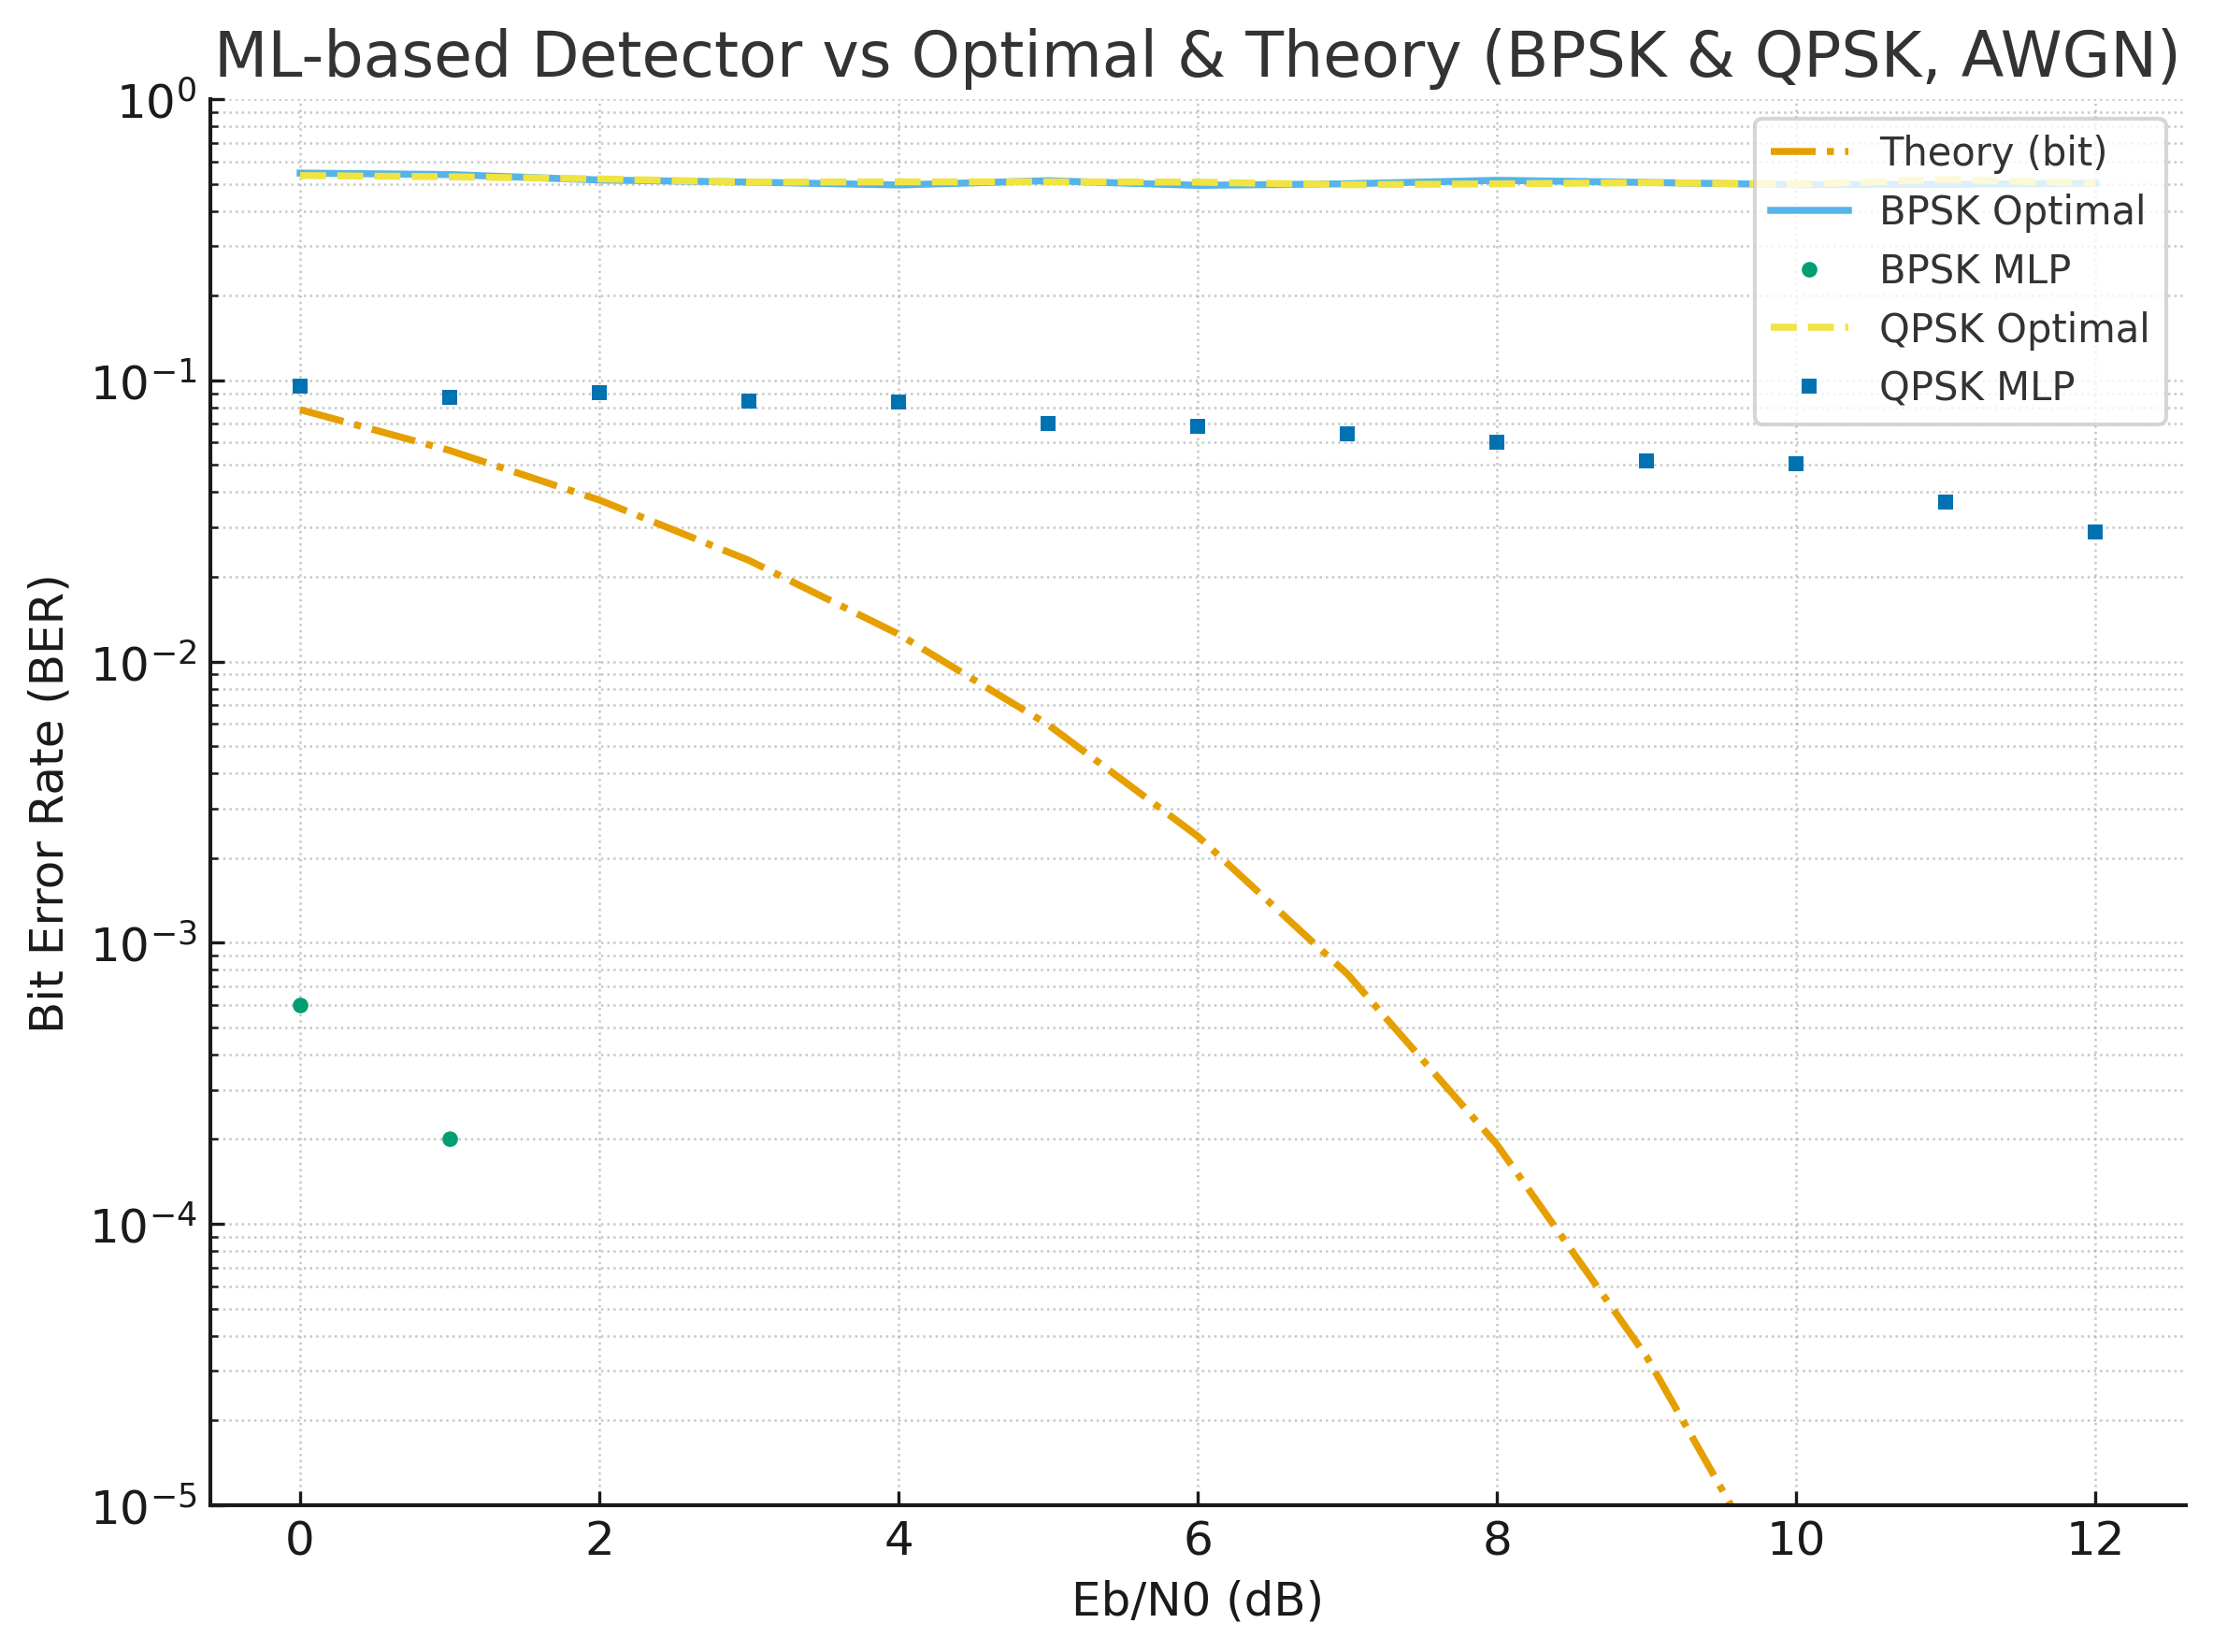

The data file committed next to this chart (first rows):
EbN0_dB, BER_BPSK_MLP, BER_BPSK_Optimal, BER_QPSK_MLP, BER_QPSK_Optimal, BER_Theory_Bit
0.0, 0.0006, 0.5456, 0.095, 0.5347, 0.07865
1.0, 0.0002, 0.539, 0.08717, 0.5293, 0.05628
2.0, 0.0, 0.5156, 0.0905, 0.5203, 0.03751
3.0, 0.0, 0.5068, 0.08417, 0.5063, 0.02288
4.0, 0.0, 0.495, 0.084, 0.5078, 0.0125
5.0, 0.0, 0.5126, 0.07, 0.508, 0.005954
6.0, 0.0, 0.4934, 0.0685, 0.5067, 0.002388
7.0, 0.0, 0.4998, 0.0645, 0.4958, 0.0007727
8.0, 0.0, 0.5142, 0.06017, 0.4995, 0.0001909
9.0, 0.0, 0.5054, 0.0515, 0.5045, 3.362722841959709e-05
10.0, 0.0, 0.4962, 0.0505, 0.498, 3.8721082155079856e-06
11.0, 0.0, 0.4976, 0.03683, 0.5177, 2.6130679536828794e-07
12.0, 0.0, 0.502, 0.02883, 0.5022, 9.006010326384484e-09
